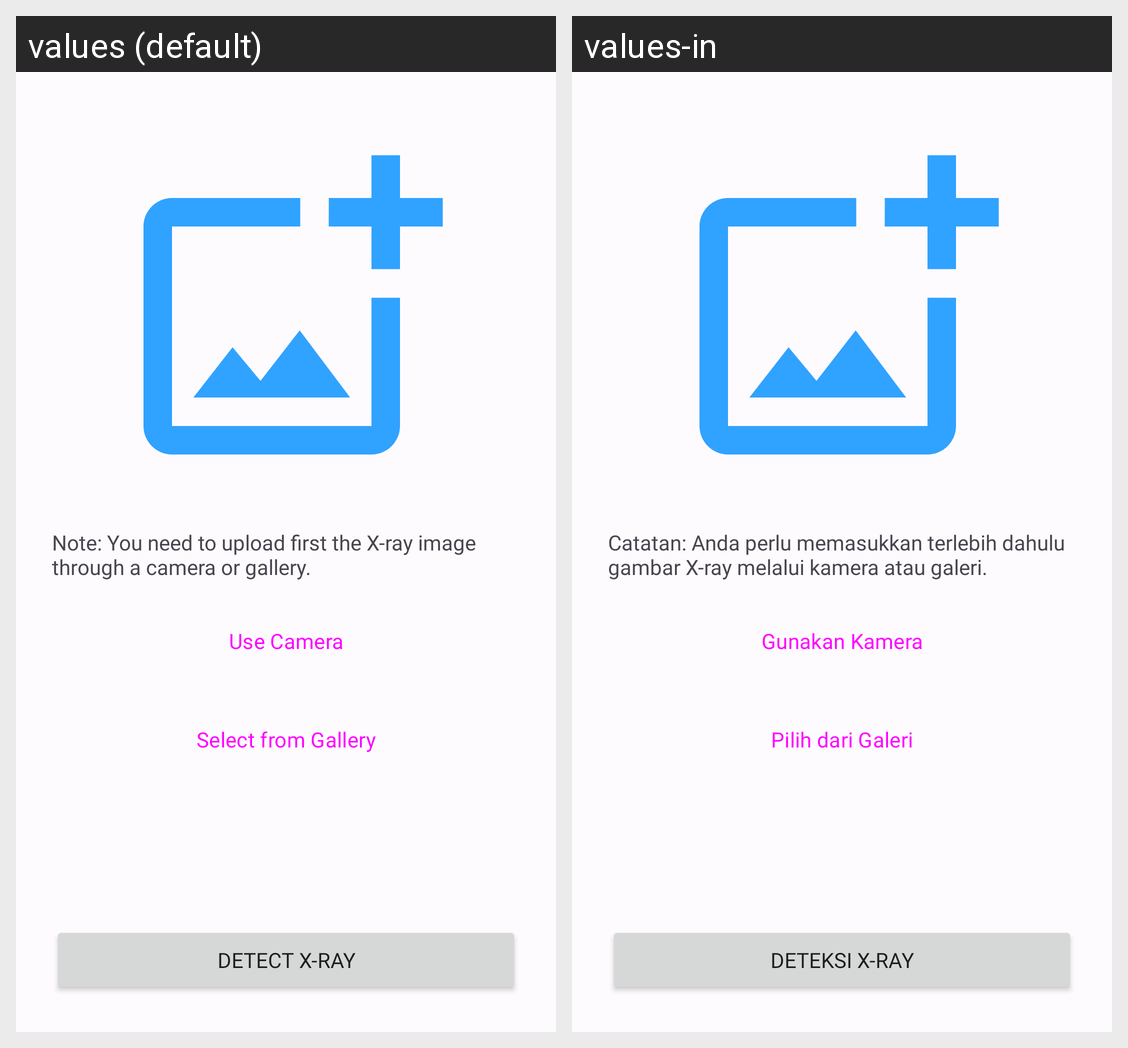

For this localized Android screen grid, give each drawn string resource with its value in every locale shown.
Android screen res/layout/activity_post_xray.xml rendered under 2 locales, left to right: values (default), values-in. Device: Nexus 5 (rendered at 1080×1920; each locale shown at half size, 540×960, under a caption strip naming it); theme Theme.LungCare.
Strings drawn on this screen, with the default value and each locale's value (text and hints the layout hard-codes, and strings that could not be matched under every locale, appear in the picture but are not listed):

body_message_post_xray
  values: Note: You need to upload first the X-ray image through a camera or gallery.
  values-in: Catatan: Anda perlu memasukkan terlebih dahulu gambar X-ray melalui kamera atau galeri.

camera
  values: Use Camera
  values-in: Gunakan Kamera

gallery
  values: Select from Gallery
  values-in: Pilih dari Galeri

detect
  values: Detect X-ray
  values-in: Deteksi X-ray
